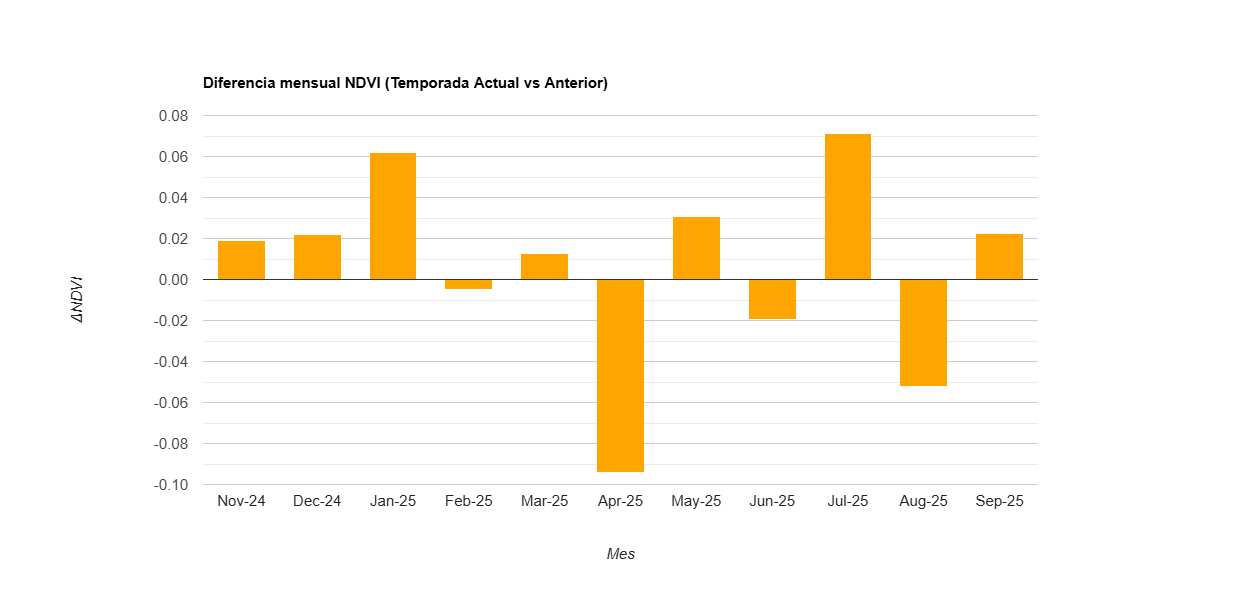

The table this chart was drawn from, first rows:
label, diff
Nov-24, 0.019
Dec-24, 0.022
Jan-25, 0.062
Feb-25, -0.005
Mar-25, 0.012
Apr-25, -0.094
May-25, 0.031
Jun-25, -0.019
Jul-25, 0.071
Aug-25, -0.052
Sep-25, 0.023
